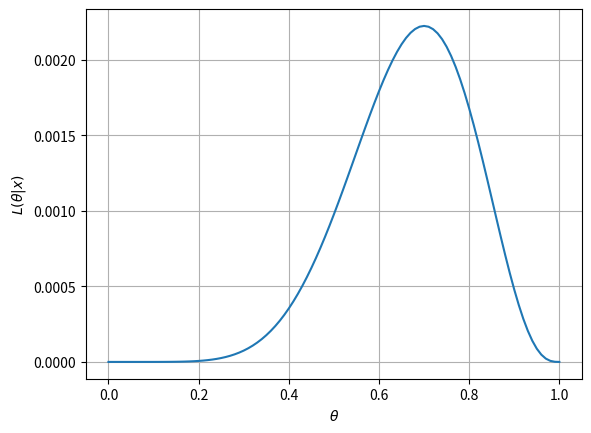

Generate this figure with matplotlib:
import numpy as np
import matplotlib.pyplot as plt

def func(n1, n2):
    Y = []
    T = []
    for theta in np.linspace(0,1,101):
        T.append(theta)
        y = np.power(theta, n1) * np.power(1-theta, n2)
        Y.append(y)
    return T, Y

if __name__=="__main__":
    T, Y = func(7,3)
    plt.plot(T, Y)
    plt.xlabel(r'$\theta$')
    plt.ylabel(r"$L(\theta|x)$")
    plt.grid()
    plt.show()
    print("theta=0.7, L(theta|x)=", Y[70])

    T, Y = func(67,33)
    loc = np.argmax(Y)
    print("max L=", Y[loc], "theta=", T[loc] )

